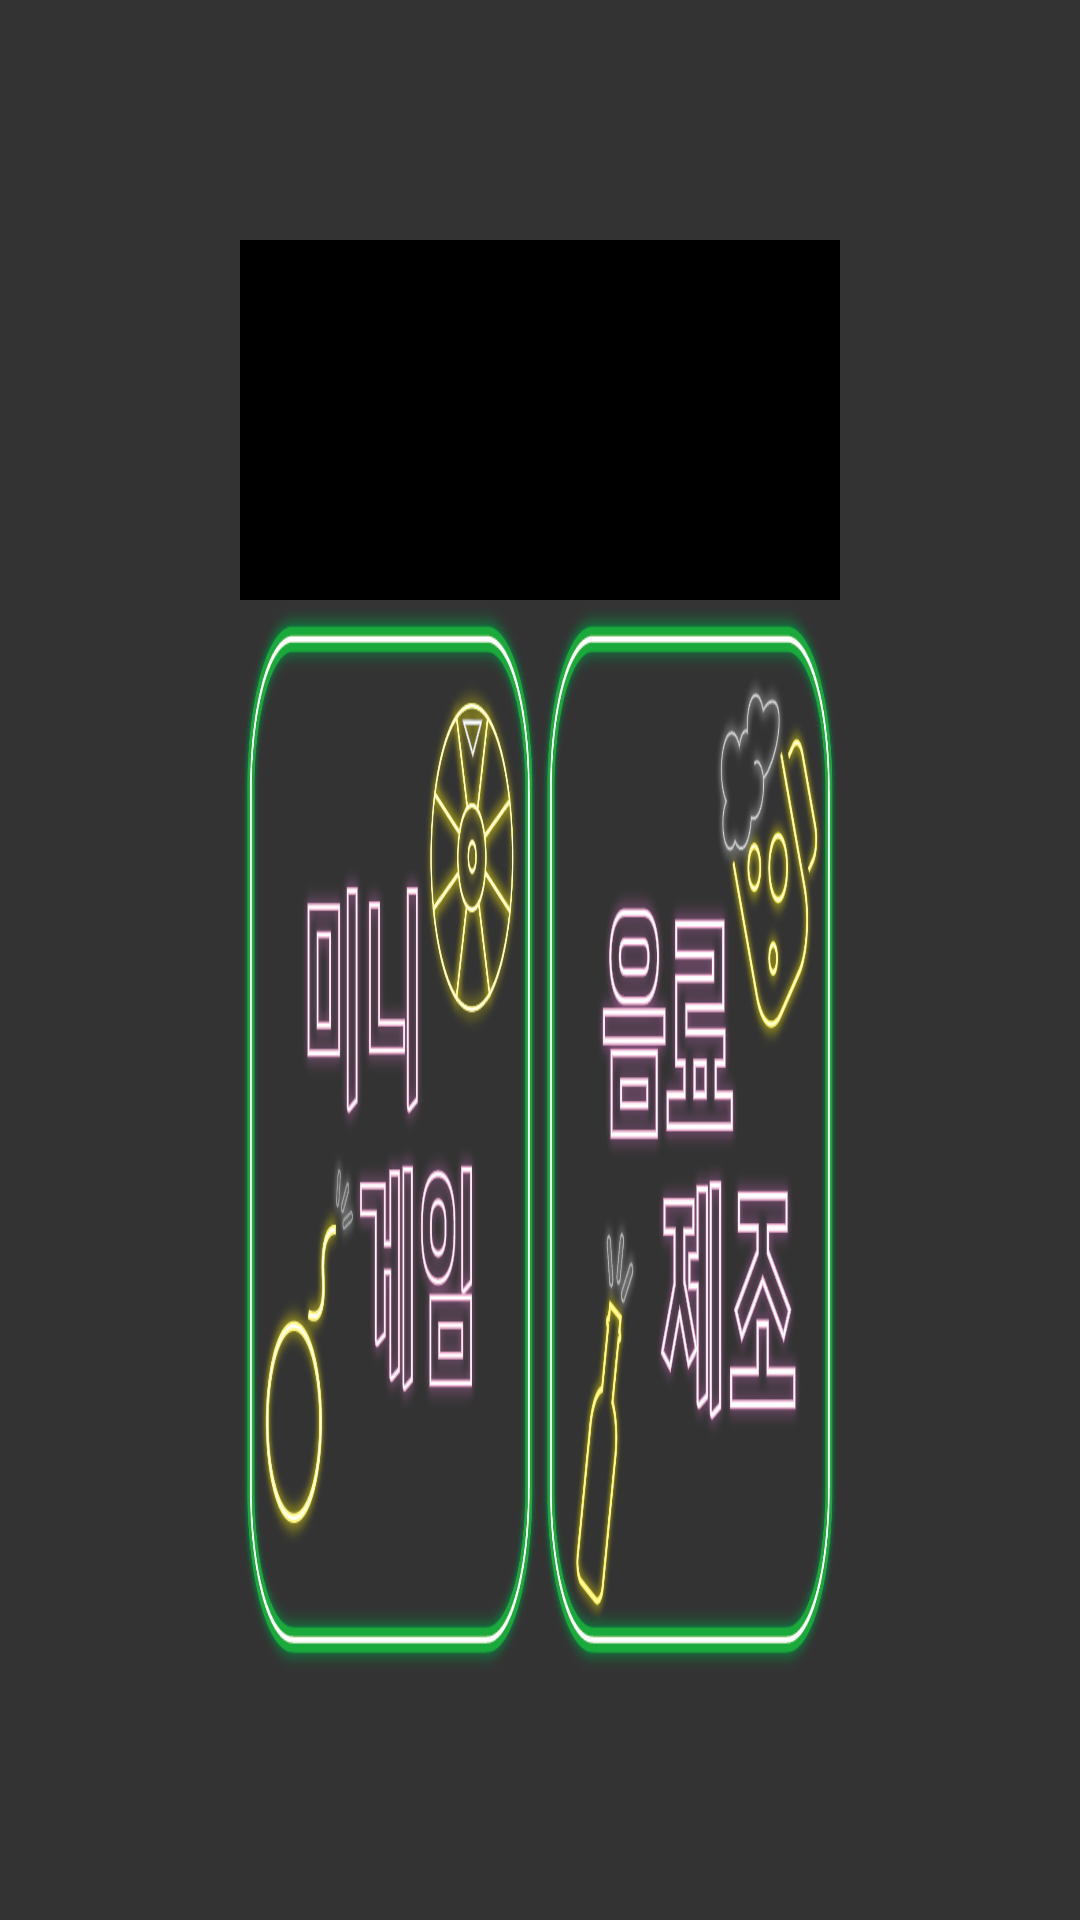

Here is an Android app screen rendered from its layout file. Give the layout XML and the strings, colors and styles it references.
<!-- AndroidManifest.xml: application theme Theme.Cap2 -->
<!-- res/layout/activity_main.xml -->
<?xml version="1.0" encoding="utf-8"?>
<RelativeLayout xmlns:android="http://schemas.android.com/apk/res/android"
    xmlns:app="http://schemas.android.com/apk/res-auto"
    xmlns:tools="http://schemas.android.com/tools"
    android:layout_width="1290dp"
    android:layout_height="800dp"
    android:layout_gravity="center"
    android:background="#333333"
    tools:context=".view.MainActivity">

    
    <LinearLayout
        android:layout_width="match_parent"
        android:layout_height="match_parent"
        android:layout_marginLeft="80dp"
        android:layout_marginTop="80dp"
        android:layout_marginRight="80dp"
        android:layout_marginBottom="80dp"
        android:orientation="vertical">

        <LinearLayout
            android:id="@+id/linearLayout"
            android:layout_width="match_parent"
            android:layout_height="match_parent"
            android:layout_weight="3"
            android:gravity="center">

            <ViewFlipper
                android:id="@+id/view"
                android:layout_width="700dp"
                android:layout_height="160dp"
                android:layout_gravity="center"
                android:layout_marginLeft="80dp"
                android:background="@drawable/roundline">

            </ViewFlipper>

            <ImageButton
                android:id="@+id/button5"
                android:layout_width="180dp"
                android:layout_height="80dp"
                android:layout_marginLeft="80dp"
                android:background="@drawable/exit"
                android:text="Button"
                tools:ignore="SpeakableTextPresentCheck" />

        </LinearLayout>

        <LinearLayout
            android:id="@+id/linearLayout2"
            android:layout_width="match_parent"
            android:layout_height="match_parent"
            android:layout_weight="1"
            android:gravity="center">

            <ImageButton
                android:id="@+id/Gbtn"
                android:layout_width="match_parent"
                android:layout_height="match_parent"
                android:layout_gravity="center"
                android:layout_weight="1"
                android:backgroundTint="#333333"
                android:scaleType="fitXY"
                android:src="@drawable/gamebutton2"
                tools:ignore="SpeakableTextPresentCheck" />

            <ImageButton
                android:id="@+id/Dbtn"
                android:layout_width="match_parent"
                android:layout_height="match_parent"
                android:layout_gravity="center"
                android:layout_weight="1"
                android:backgroundTint="#333333"
                android:scaleType="fitXY"
                android:src="@drawable/drinkbutton2"
                android:text="Dbtn"
                tools:ignore="SpeakableTextPresentCheck" />

        </LinearLayout>

    </LinearLayout>

</RelativeLayout>
<!-- resources referenced by this layout -->
<resources>
  <!-- drawable drinkbutton2: png bitmap (drawable, 152110 bytes) -->
  <!-- drawable exit: png bitmap (drawable, 57443 bytes) -->
  <!-- drawable gamebutton2: png bitmap (drawable, 133468 bytes) -->
  <!-- drawable roundline (drawable) -->
  <?xml version="1.0" encoding="utf-8"?>
  <shape xmlns:android="http://schemas.android.com/apk/res/android"
      android:shape="rectangle">
      <stroke
          android:width="4dp"
          android:color="#000000"/>
      <corners android:radius="30dp" />
      <solid android:color="#000000" />
  </shape>
</resources>
